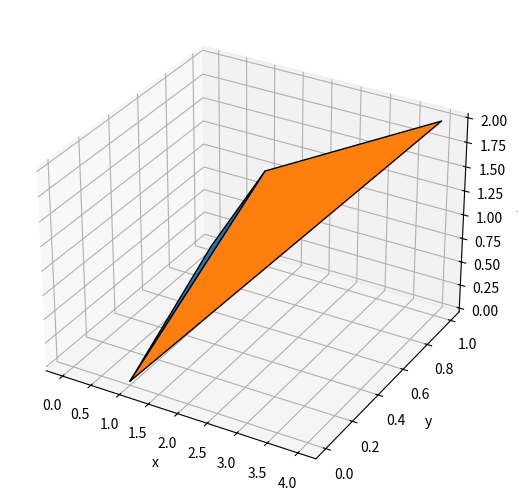

Write the Python code that produced this figure.
from mpl_toolkits.mplot3d import Axes3D
import numpy as np
from mpl_toolkits.mplot3d.art3d import Poly3DCollection
import matplotlib.pyplot as plt
fig = plt.figure()
ax = Axes3D(fig, auto_add_to_figure=False)
fig.add_axes(ax)
x1 = [1,0,1]
y1 = [0,1,1]
z1 = [0,0,1]
x2 = [1,1,4]
y2 = [0,1,1]
z2 = [0,1,2]
verts = [list(zip(x1,y1,z1)),list(zip(x2,y2,z2))]
colors = ["tab:blue" if np.random.rand()<0.1 else "tab:orange" for vert in verts]  # MWE colors
print(colors)
patchcollection = Poly3DCollection(verts,linewidth=1,edgecolor="k",facecolor = colors,rasterized=True)
ax.add_collection3d(patchcollection)
ax.set_xlabel('x')
ax.set_ylabel('y')
ax.set_zlabel('z')
#ax.add_collection3d(Poly3DCollection(verts))
plt.show()